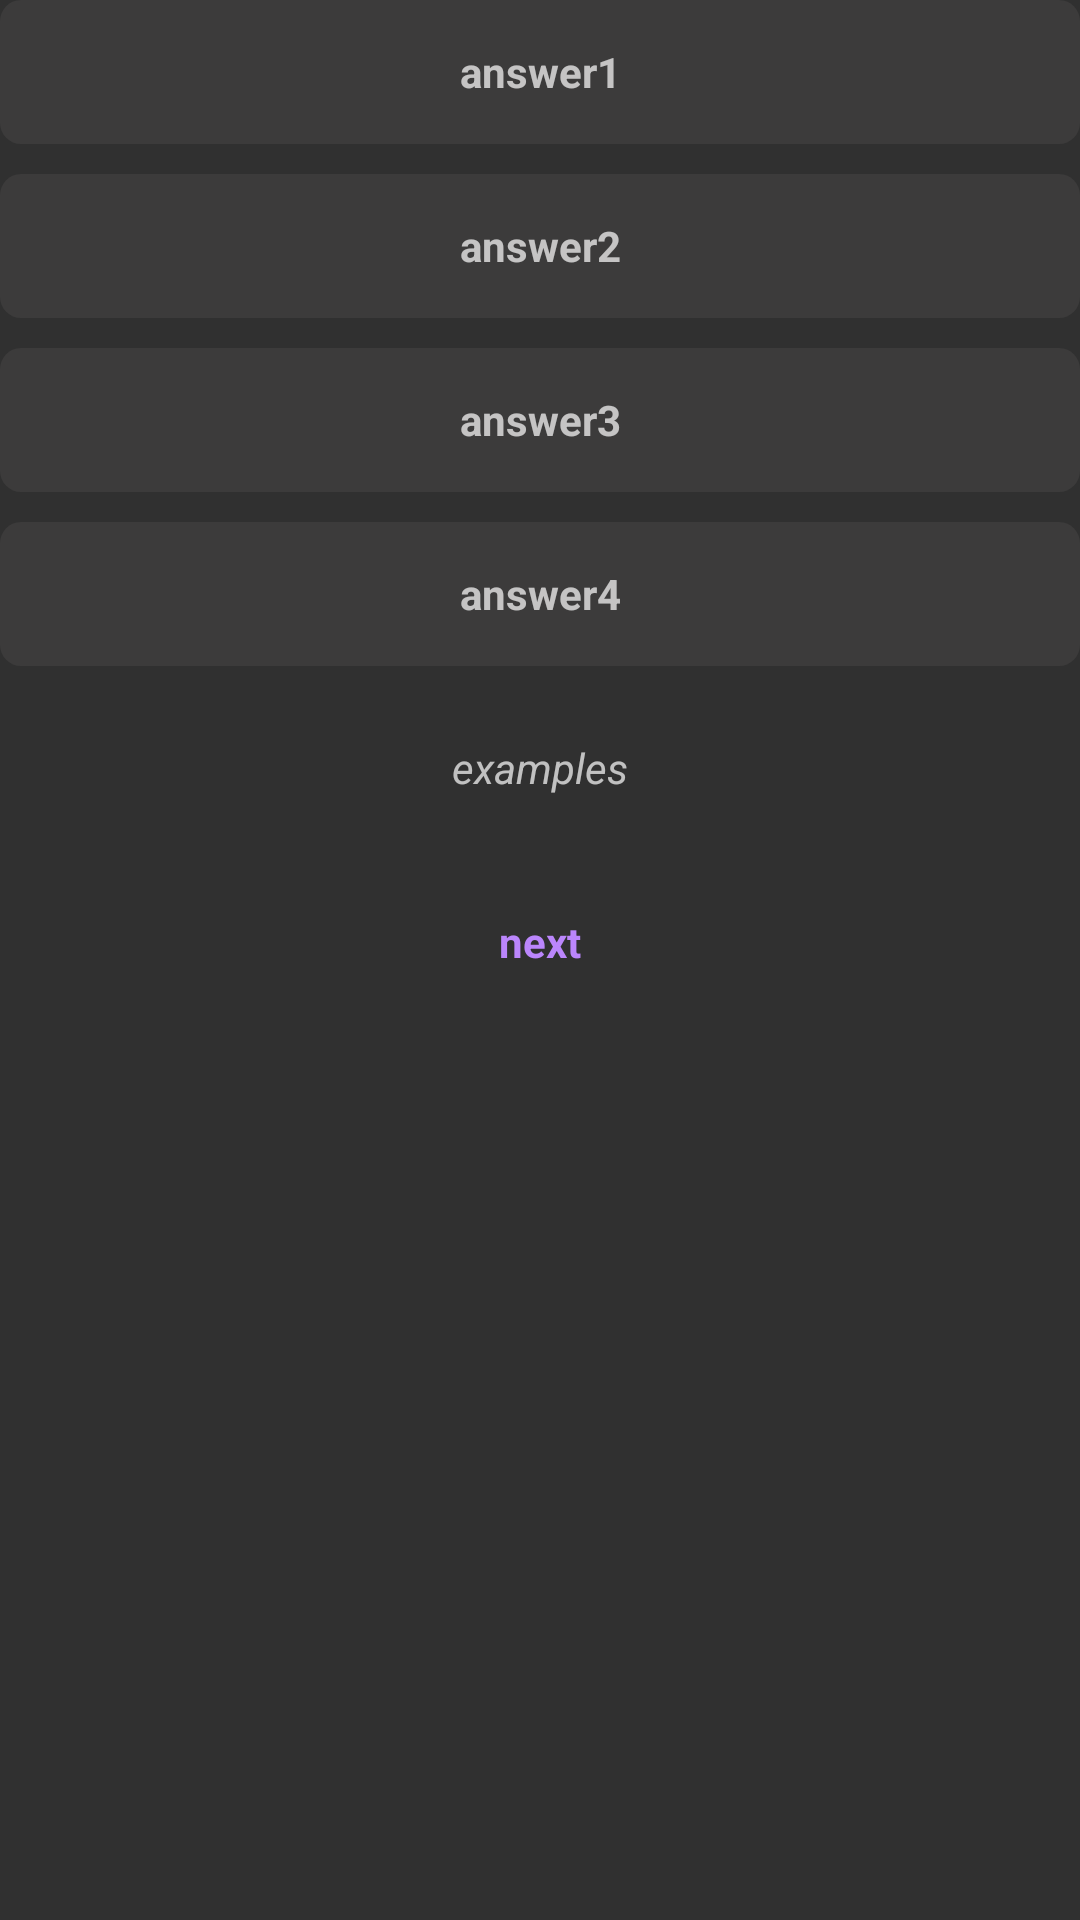

The Android layout XML behind this screen, and the referenced resources:
<!-- AndroidManifest.xml: application theme Theme.AppCompat -->
<!-- res/layout/fragment_en_ru_table.xml -->
<?xml version="1.0" encoding="utf-8"?>
<androidx.appcompat.widget.LinearLayoutCompat xmlns:android="http://schemas.android.com/apk/res/android"
    xmlns:tools="http://schemas.android.com/tools"
    android:id="@+id/en_ru_fragment"
    android:layout_width="match_parent"
    android:layout_height="wrap_content"
    android:orientation="vertical"
    android:tag="en_ru_table"
    tools:context=".EnRuTableFragment">

    <TextView
        android:id="@+id/answer_1_enru_training"
        android:layout_width="match_parent"
        android:layout_height="wrap_content"
        android:layout_gravity="center_horizontal"
        android:layout_marginBottom="10dp"
        android:background="@drawable/button_standard"
        android:gravity="center"
        android:minHeight="48dp"
        android:text="answer1"
        android:textStyle="bold" />

    <TextView
        android:id="@+id/answer_2_enru_training"
        android:layout_width="match_parent"
        android:layout_height="wrap_content"
        android:layout_marginBottom="10dp"
        android:background="@drawable/button_standard"
        android:gravity="center"
        android:minHeight="48dp"
        android:text="answer2"
        android:textStyle="bold" />

    <TextView
        android:id="@+id/answer_3_enru_training"
        android:layout_width="match_parent"
        android:layout_height="wrap_content"
        android:layout_gravity="center_horizontal"
        android:layout_marginBottom="10dp"
        android:background="@drawable/button_standard"
        android:gravity="center"
        android:minHeight="48dp"
        android:text="answer3"
        android:textStyle="bold" />

    <TextView
        android:id="@+id/answer_4_enru_training"
        android:layout_width="match_parent"
        android:layout_height="wrap_content"
        android:layout_gravity="center_horizontal"
        android:layout_marginBottom="10dp"
        android:background="@drawable/button_standard"
        android:gravity="center"
        android:minHeight="48dp"
        android:text="answer4"
        android:textStyle="bold" />

    <TextView
        android:id="@+id/examples_enru_training"
        android:layout_width="match_parent"
        android:layout_height="wrap_content"
        android:layout_gravity="center_horizontal"
        android:layout_marginBottom="10dp"
        android:gravity="center"
        android:minHeight="48dp"
        android:text="examples"
        android:textStyle="italic" />

    <TextView
        android:id="@+id/next_enru_training"
        android:layout_width="match_parent"
        android:layout_height="wrap_content"
        android:layout_gravity="center_horizontal"
        android:layout_marginBottom="10dp"
        android:gravity="center"
        android:minHeight="48dp"
        android:text="next"
        android:textColor="@color/purple_200"
        android:textStyle="bold" />

</androidx.appcompat.widget.LinearLayoutCompat>
<!-- resources referenced by this layout -->
<resources>
  <!-- drawable button_standard (drawable) -->
  <?xml version="1.0" encoding="utf-8"?>
  <shape xmlns:android="http://schemas.android.com/apk/res/android">
      <corners android:radius="7dp"/>
      <solid android:color="#3C3B3B"/>
  </shape>
  <!-- not gathered from this repository: default colours our renderer supplied (Android Studio template values) -->
  <color name="purple_200">#FFBB86FC</color>
</resources>
